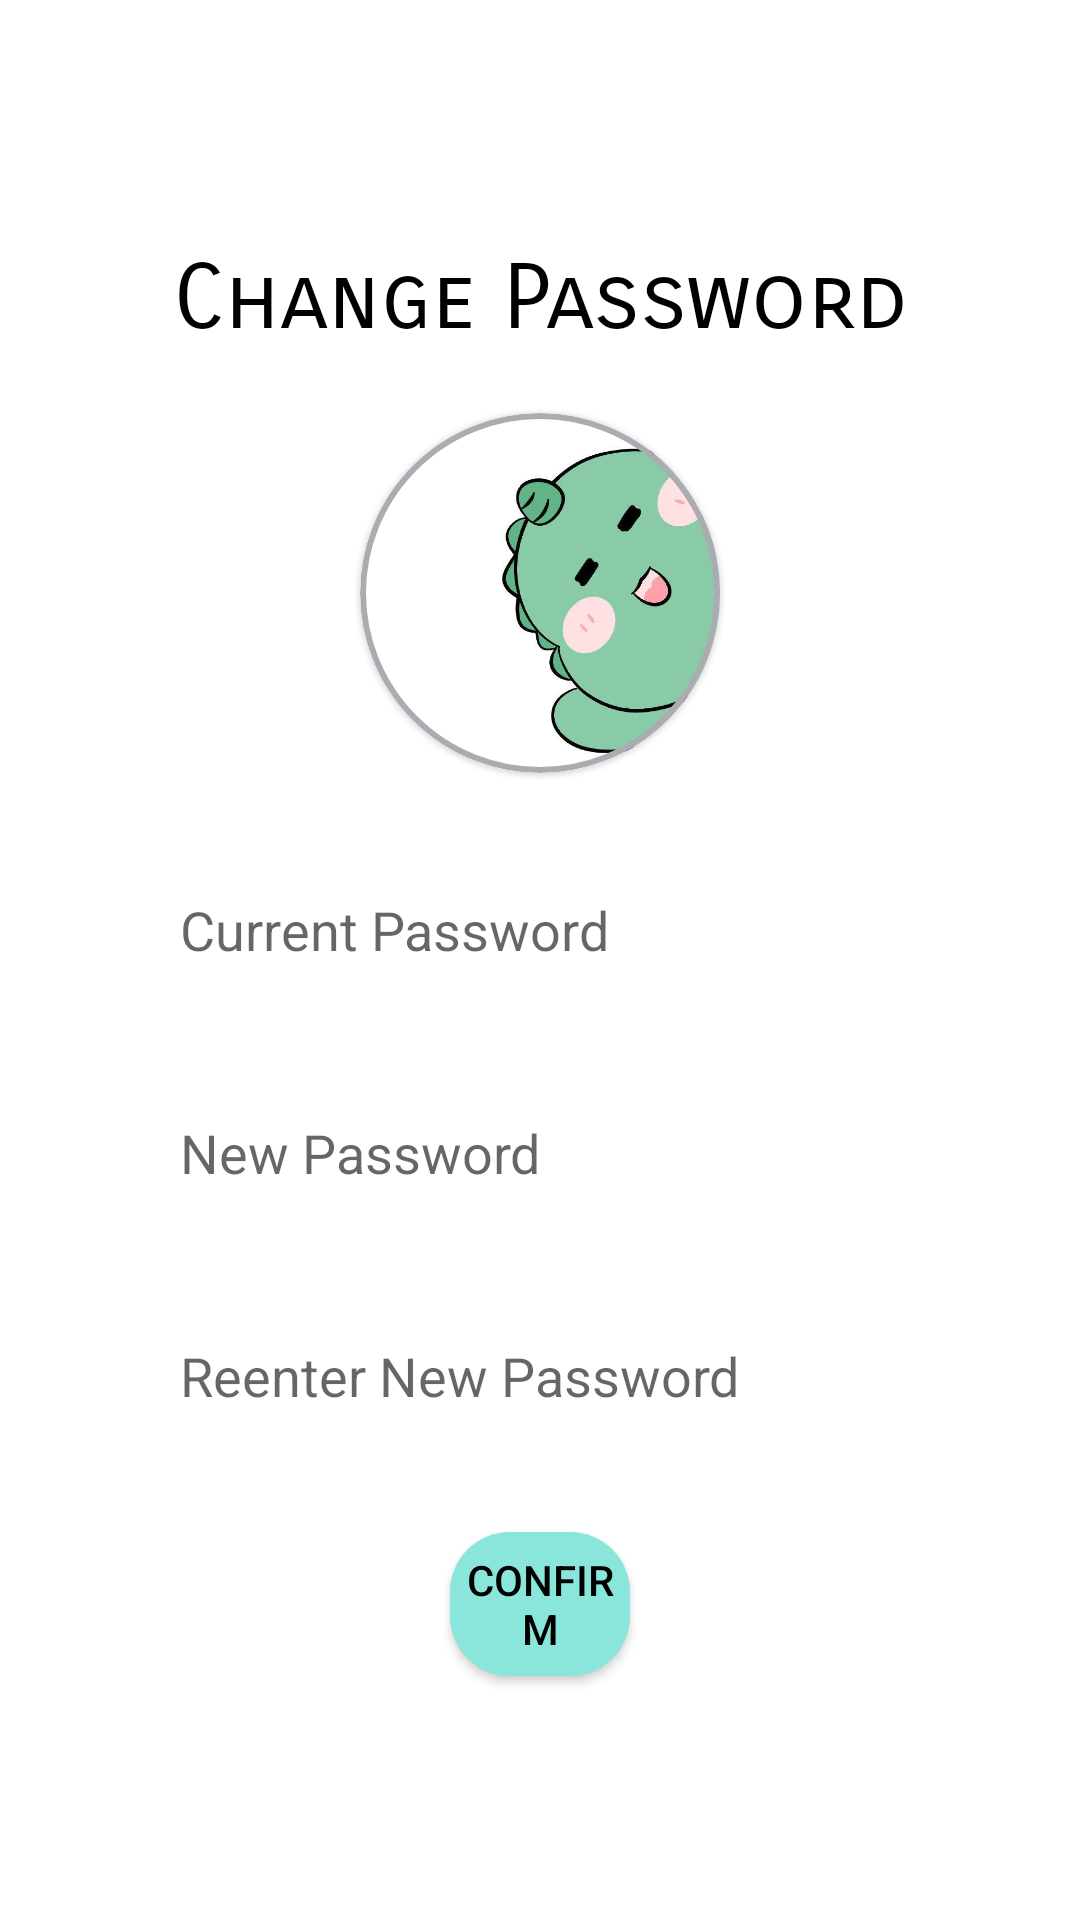

This screen was rendered from an Android layout file. Write that file and the resources it references.
<!-- AndroidManifest.xml: application theme Theme.TravelPoint -->
<!-- res/layout/e_update_password.xml -->
<?xml version="1.0" encoding="utf-8"?>

<LinearLayout xmlns:android="http://schemas.android.com/apk/res/android"
    xmlns:app="http://schemas.android.com/apk/res-auto"
    xmlns:tools="http://schemas.android.com/tools"
    android:layout_width="match_parent"
    android:layout_height="match_parent"
    tools:context=".e_updatePassword"
    android:orientation="vertical">

    <androidx.appcompat.widget.AppCompatButton
        android:id="@+id/btn_back_pass"
        android:layout_width="50dp"
        android:layout_height="50dp"
        android:layout_marginTop="20dp"
        android:layout_marginLeft="20dp"
        android:background="@drawable/back_icon"/>

    <LinearLayout
        android:layout_width="match_parent"
        android:layout_height="match_parent"
        android:orientation="vertical"
        android:layout_marginTop="-70dp"
        android:gravity="center">

        <TextView
            android:layout_width="match_parent"
            android:layout_height="wrap_content"
            android:fontFamily="sans-serif-smallcaps"
            android:textColor="@color/black"
            android:gravity="center"
            android:text="Change Password"
            android:textSize="30dp" />

        <com.google.android.material.card.MaterialCardView
            android:layout_width="120dp"
            android:layout_marginTop="20dp"
            android:layout_height="120dp"
            android:layout_gravity="center"
            app:cardCornerRadius="60dp"
            app:strokeColor="#ababb2"
            app:strokeWidth="2dp">

            <ImageView
                android:layout_width="match_parent"
                android:layout_height="match_parent"
                android:src="@drawable/img_setting" />

        </com.google.android.material.card.MaterialCardView>

        <EditText
            android:id="@+id/current_pass"
            android:layout_width="match_parent"
            android:layout_height="wrap_content"
            android:background="@drawable/edit_bg"
            android:hint="Current Password"
            android:paddingLeft="20dp"
            android:paddingTop="10dp"
            android:paddingBottom="10dp"
            android:layout_marginHorizontal="40dp"
            android:layout_marginTop="30dp"
            android:inputType="textPassword"/>

        <EditText
            android:id="@+id/new_pass"
            android:layout_width="match_parent"
            android:layout_height="wrap_content"
            android:background="@drawable/edit_bg"
            android:hint="New Password"
            android:paddingLeft="20dp"
            android:paddingTop="10dp"
            android:paddingBottom="10dp"
            android:layout_marginHorizontal="40dp"
            android:layout_marginTop="30dp"
            android:inputType="textPassword"/>

        <EditText
            android:id="@+id/new_repass"
            android:layout_width="match_parent"
            android:layout_height="wrap_content"
            android:background="@drawable/edit_bg"
            android:hint="Reenter New Password"
            android:paddingLeft="20dp"
            android:paddingTop="10dp"
            android:paddingBottom="10dp"
            android:layout_marginHorizontal="40dp"
            android:layout_marginTop="30dp"
            android:inputType="textPassword"/>

        <androidx.appcompat.widget.AppCompatButton
            android:id="@+id/btn_confirm_pass"
            android:layout_width="match_parent"
            android:layout_height="wrap_content"
            android:layout_marginTop="30dp"
            android:layout_marginHorizontal="150dp"
            android:background="@drawable/button_bg"
            android:text="Confirm"
            android:textColor="@color/black" />
    </LinearLayout>

</LinearLayout>
<!-- resources referenced by this layout -->
<resources>
  <color name="black">#FF000000</color>
  <!-- drawable button_bg (drawable) -->
  <?xml version="1.0" encoding="utf-8"?>
  
  <shape xmlns:android="http://schemas.android.com/apk/res/android"
      android:shape="rectangle">
  
      <solid android:color="@color/mint"/>
  
      <corners android:radius="20dp"/>
  
  </shape>
  <!-- drawable img_setting: jpg bitmap (drawable-v24, 23865 bytes) -->
  <style name="Theme.TravelPoint" parent="Theme.MaterialComponents.Light.NoActionBar">
          
          <item name="colorPrimary">@color/black</item>
          <item name="colorPrimaryVariant">@color/mint</item>
          <item name="colorOnPrimary">@color/white</item>
          
          <item name="colorSecondary">@color/teal_200</item>
          <item name="colorSecondaryVariant">@color/teal_700</item>
          <item name="colorOnSecondary">@color/black</item>
          
          <item name="android:statusBarColor" tools:targetApi="l">?attr/colorPrimaryVariant</item>
          
      </style>
  <color name="mint">#8AE6DA</color>
  <color name="white">#FFFFFFFF</color>
  <color name="teal_200">#FF03DAC5</color>
  <color name="teal_700">#FF018786</color>
</resources>
